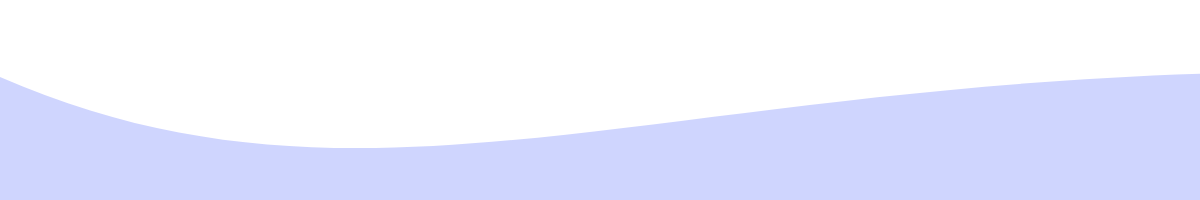
t = 0.00 s
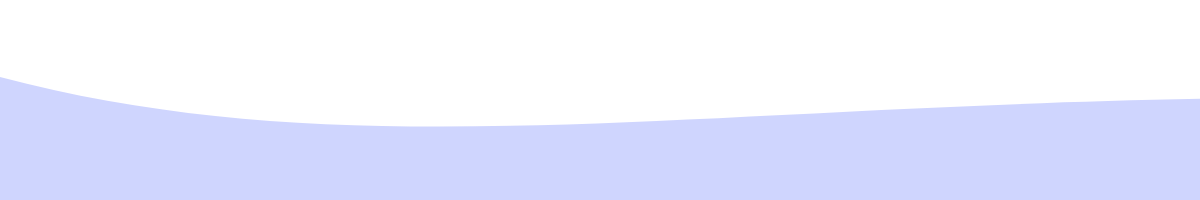
t = 2.92 s
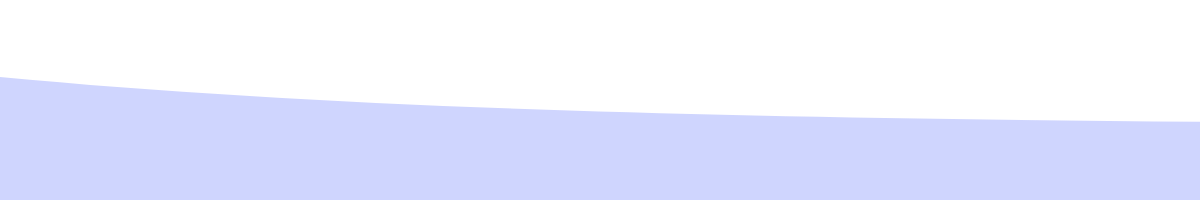
t = 5.83 s
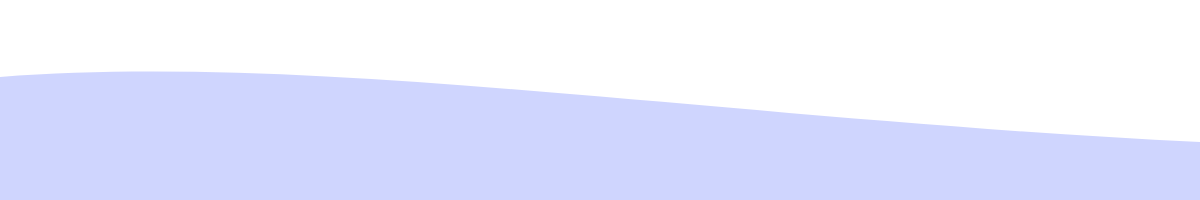
t = 8.75 s

The animated SVG that drew these frames (rendered in a browser with its animation timeline set to each time). Animation: 1 SMIL element (animate=1); frames cover the first 8.75 s, repeats indefinitely.

<svg width="1920px" height="200px" fill="none" version="1.1" xmlns="http://www.w3.org/2000/svg">
  <linearGradient id="grad1" x1="0%" y1="0%" x2="100%" y2="0%">
    <stop offset="100%" stop-color="#cfd5fe" />
  </linearGradient>
  <path
    fill="url(#grad1)"
    d="
      M0 67
      C 273,183
        822,-40
        1920.00,106

      V 359
      H 0
      V 67
      Z">
    <animate
      repeatCount="indefinite"
      fill="url(#grad1)"
      attributeName="d"
      dur="35s"
      attributeType="XML"
      values="
        M0 77
        C 473,283
          822,-40
          1920,116

        V 359
        H 0
        V 67
        Z;
        M0 77
        C 473,-40
          1222,283
          1920,136

        V 359
        H 0
        V 67
        Z;
        M0 77
        C 973,260
          1722,-53
          1920,120

        V 359
        H 0
        V 67
        Z;
        M0 77
        C 473,283
          822,-40
          1920,116

        V 359
        H 0
        V 67
        Z
        ">
    </animate>
  </path>
</svg>
